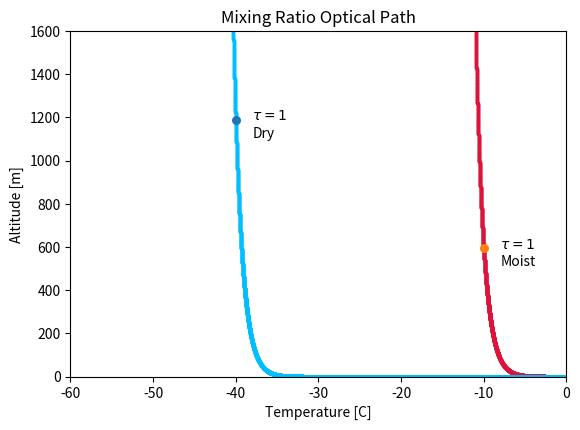

Write Python code to recreate this figure.
import matplotlib
from  matplotlib import pyplot as plt
from numpy import *

x = arange(-60,0, 0.001)
y1 = 8*exp(-(x+35))
y2 = 4*exp(-(x+5))

fig, ax = plt.subplots()

plt.subplots_adjust(bottom=0.16)
plt.title("Mixing Ratio Optical Path")

plt.scatter(x, y2, color="crimson", s=2)
plt.scatter(x,y1,color='deepskyblue', s=2)
plt.scatter(-40, 1187.305, s=30, label=r'$\tau=1$')
plt.scatter(-10, 593.653, s=30, label=r'$\tau=1$')
plt.text(-38, 1187.305, r'$\tau=1$')
plt.text(-38, 1107.305, r'Dry')
plt.text(-8, 593.653, r'$\tau=1$')
plt.text(-8, 513.653, r'Moist')
plt.xlim(-60,0)
plt.ylim(0, 1600)
plt.ylabel("Altitude [m]")
plt.xlabel("Temperature [C]")
plt.show()
